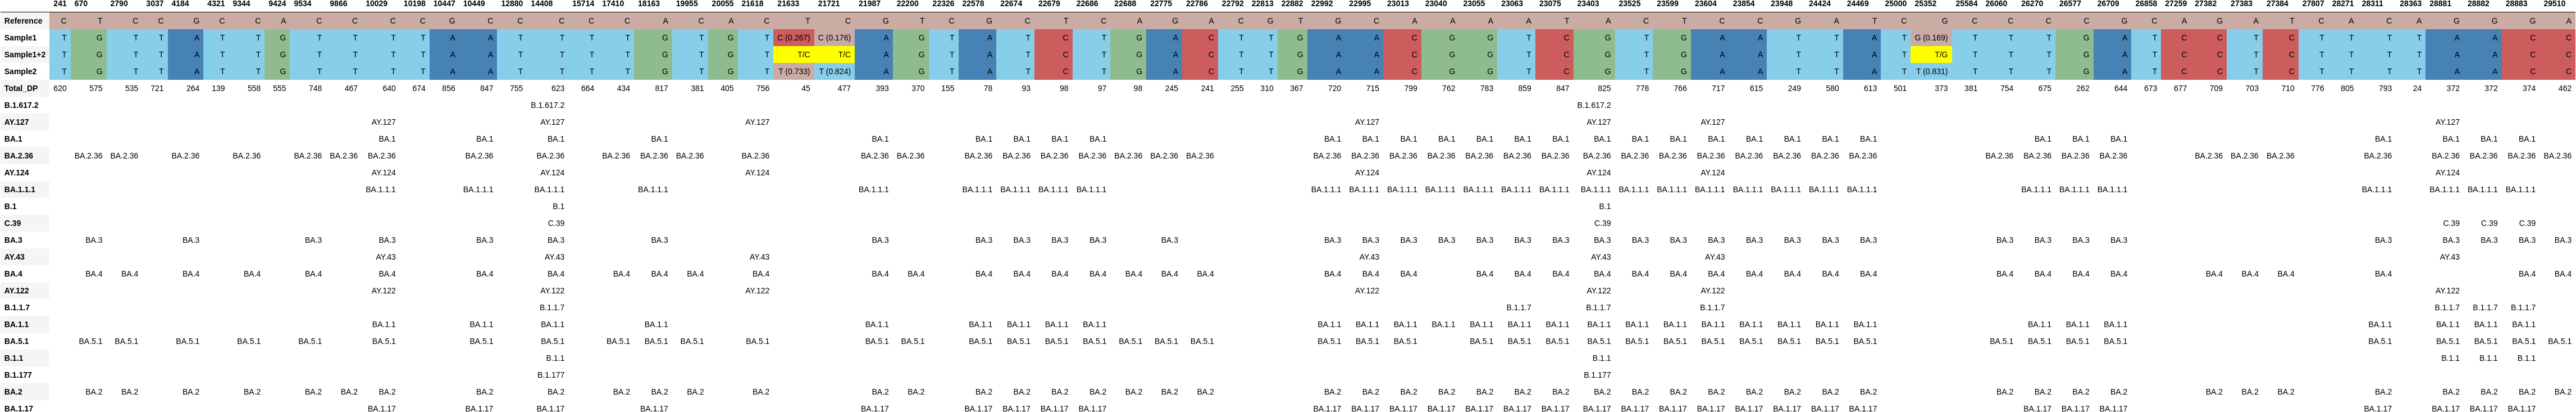

The table this chart was drawn from, first rows:
, 241, 670, 2790, 3037, 4184, 4321, 9344, 9424, 9534, 9866, 10029, 10198, 10447, 10449, 12880, 14408, 15714, 17410, 18163, 19955, 20055, 21618, 21633
Reference, C, T, C, C, G, C, C, A, C, C, C, C, G, C, C, C, C, C, A, C, A, C, T
Sample1, T, G, T, T, A, T, T, G, T, T, T, T, A, A, T, T, T, T, G, T, G, T, C (0.267)
Sample1+2, T, G, T, T, A, T, T, G, T, T, T, T, A, A, T, T, T, T, G, T, G, T, T/C
Sample2, T, G, T, T, A, T, T, G, T, T, T, T, A, A, T, T, T, T, G, T, G, T, T (0.733)
Total_DP, 620, 575, 535, 721, 264, 139, 558, 555, 748, 467, 640, 674, 856, 847, 755, 623, 664, 434, 817, 381, 405, 756, 45
B.1.617.2, , , , , , , , , , , , , , , , B.1.617.2, , , , , , , 
AY.127, , , , , , , , , , , AY.127, , , , , AY.127, , , , , , AY.127, 
BA.1, , , , , , , , , , , BA.1, , , BA.1, , BA.1, , , BA.1, , , , 
BA.2.36, , BA.2.36, BA.2.36, , BA.2.36, , BA.2.36, , BA.2.36, BA.2.36, BA.2.36, , , BA.2.36, , BA.2.36, , BA.2.36, BA.2.36, BA.2.36, , BA.2.36, 
AY.124, , , , , , , , , , , AY.124, , , , , AY.124, , , , , , AY.124, 
BA.1.1.1, , , , , , , , , , , BA.1.1.1, , , BA.1.1.1, , BA.1.1.1, , , BA.1.1.1, , , , 
B.1, , , , , , , , , , , , , , , , B.1, , , , , , , 
C.39, , , , , , , , , , , , , , , , C.39, , , , , , , 
BA.3, , BA.3, , , BA.3, , , , BA.3, , BA.3, , , BA.3, , BA.3, , , BA.3, , , , 
AY.43, , , , , , , , , , , AY.43, , , , , AY.43, , , , , , AY.43, 
BA.4, , BA.4, BA.4, , BA.4, , BA.4, , BA.4, , BA.4, , , BA.4, , BA.4, , BA.4, BA.4, BA.4, , BA.4, 
AY.122, , , , , , , , , , , AY.122, , , , , AY.122, , , , , , AY.122, 
B.1.1.7, , , , , , , , , , , , , , , , B.1.1.7, , , , , , , 
BA.1.1, , , , , , , , , , , BA.1.1, , , BA.1.1, , BA.1.1, , , BA.1.1, , , , 
BA.5.1, , BA.5.1, BA.5.1, , BA.5.1, , BA.5.1, , BA.5.1, , BA.5.1, , , BA.5.1, , BA.5.1, , BA.5.1, BA.5.1, BA.5.1, , BA.5.1, 
B.1.1, , , , , , , , , , , , , , , , B.1.1, , , , , , , 
B.1.177, , , , , , , , , , , , , , , , B.1.177, , , , , , , 
BA.2, , BA.2, BA.2, , BA.2, , BA.2, , BA.2, BA.2, BA.2, , , BA.2, , BA.2, , BA.2, BA.2, BA.2, , BA.2, 
BA.1.17, , , , , , , , , , , BA.1.17, , , BA.1.17, , BA.1.17, , , BA.1.17, , , , 
